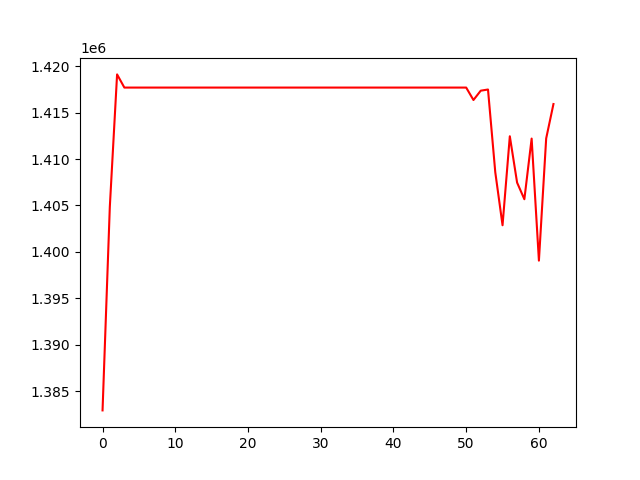

Values plotted in this chart, from the file beside it:
, 0
0, 1382925
1, 1404852
2, 1419118
3, 1417699
4, 1417699
5, 1417699
6, 1417699
7, 1417699
8, 1417699
9, 1417699
10, 1417699
11, 1417699
12, 1417699
13, 1417699
14, 1417699
15, 1417699
16, 1417699
17, 1417699
18, 1417699
19, 1417699
20, 1417699
21, 1417699
22, 1417699
23, 1417699
24, 1417699
25, 1417699
26, 1417699
27, 1417699
28, 1417699
29, 1417699
30, 1417699
31, 1417699
32, 1417699
33, 1417699
34, 1417699
35, 1417699
36, 1417699
37, 1417699
38, 1417699
39, 1417699
40, 1417699
41, 1417699
42, 1417699
43, 1417699
44, 1417699
45, 1417699
46, 1417699
47, 1417699
48, 1417699
49, 1417699
50, 1417699
51, 1416359
52, 1417364
53, 1417491
54, 1408582
55, 1402868
56, 1412454
57, 1407466
58, 1405672
59, 1412205
... 3 more rows
